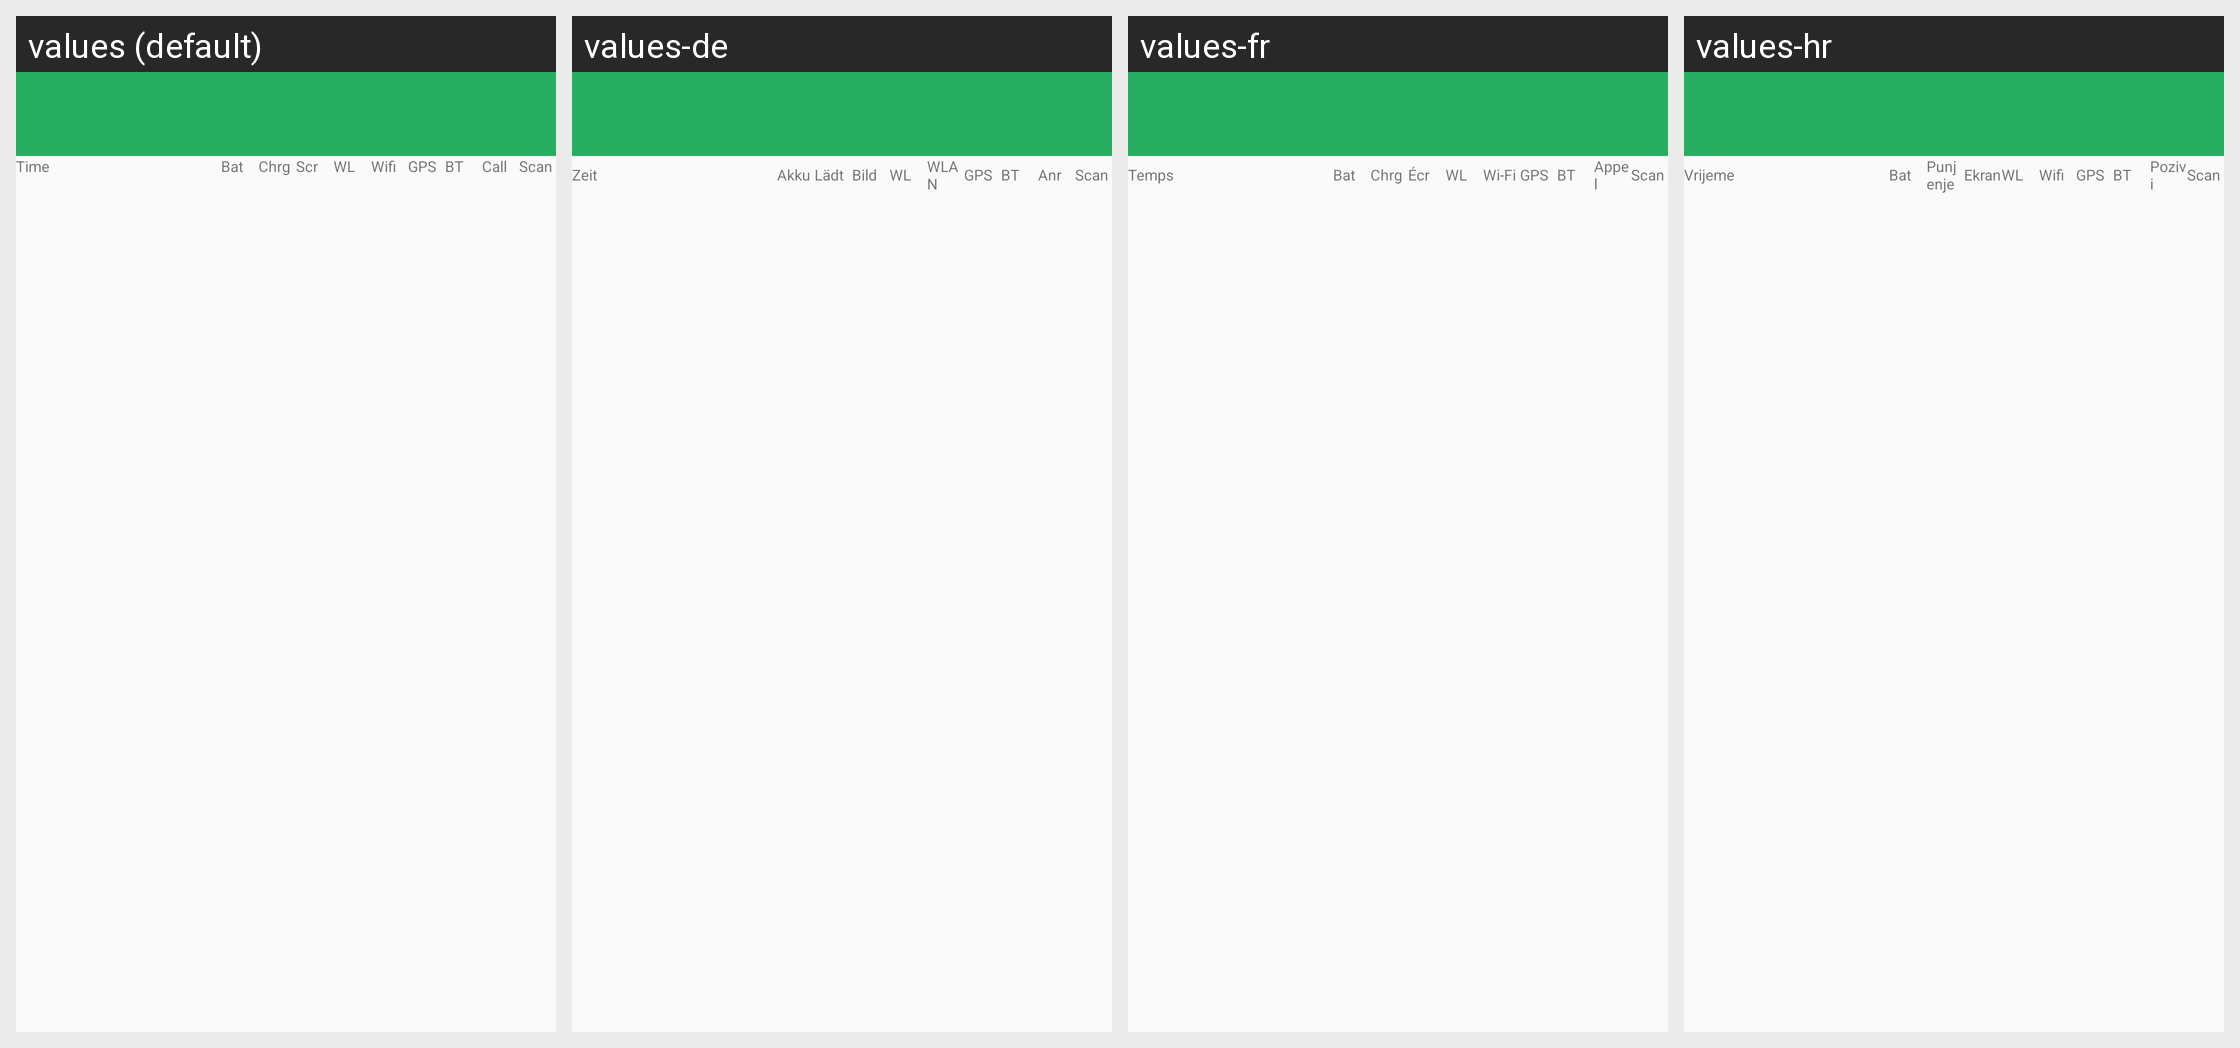

Strings drawn on this Android screen and how each of the app's shown locales translates them:
Android screen res/layout/history.xml rendered under 4 locales, left to right: values (default), values-de, values-fr, values-hr. Device: Nexus 5 (rendered at 1080×1920; each locale shown at half size, 540×960, under a caption strip naming it); theme Theme.Bbs.
Other locales in the repository, not shown: values-ar, values-cs, values-es, values-it, values-ru, values-zh-rCN.
Strings drawn on this screen, with the default value and each locale's value (text and hints the layout hard-codes, and strings that could not be matched under every locale, appear in the picture but are not listed):

label_hist_time
  values: Time
  values-de: Zeit
  values-fr: Temps
  values-hr: Vrijeme

label_hist_battery
  values: Bat
  values-de: Akku
  values-fr: Bat
  values-hr: Bat

label_hist_power
  values: Chrg
  values-de: Lädt
  values-fr: Chrg
  values-hr: Punjenje

label_hist_screen
  values: Scr
  values-de: Bild
  values-fr: Écr
  values-hr: Ekran

label_hist_wakelock
  values: WL
  values-de: WL
  values-fr: WL
  values-hr: WL

label_hist_wifi
  values: Wifi
  values-de: WLAN
  values-fr: Wi-Fi
  values-hr: Wifi

label_hist_gps
  values: GPS
  values-de: GPS
  values-fr: GPS
  values-hr: GPS

label_hist_bluetooth
  values: BT
  values-de: BT
  values-fr: BT
  values-hr: BT

label_hist_incall
  values: Call
  values-de: Anr
  values-fr: Appel
  values-hr: Pozivi

label_hist_scanning
  values: Scan
  values-de: Scan
  values-fr: Scan
  values-hr: Scan
